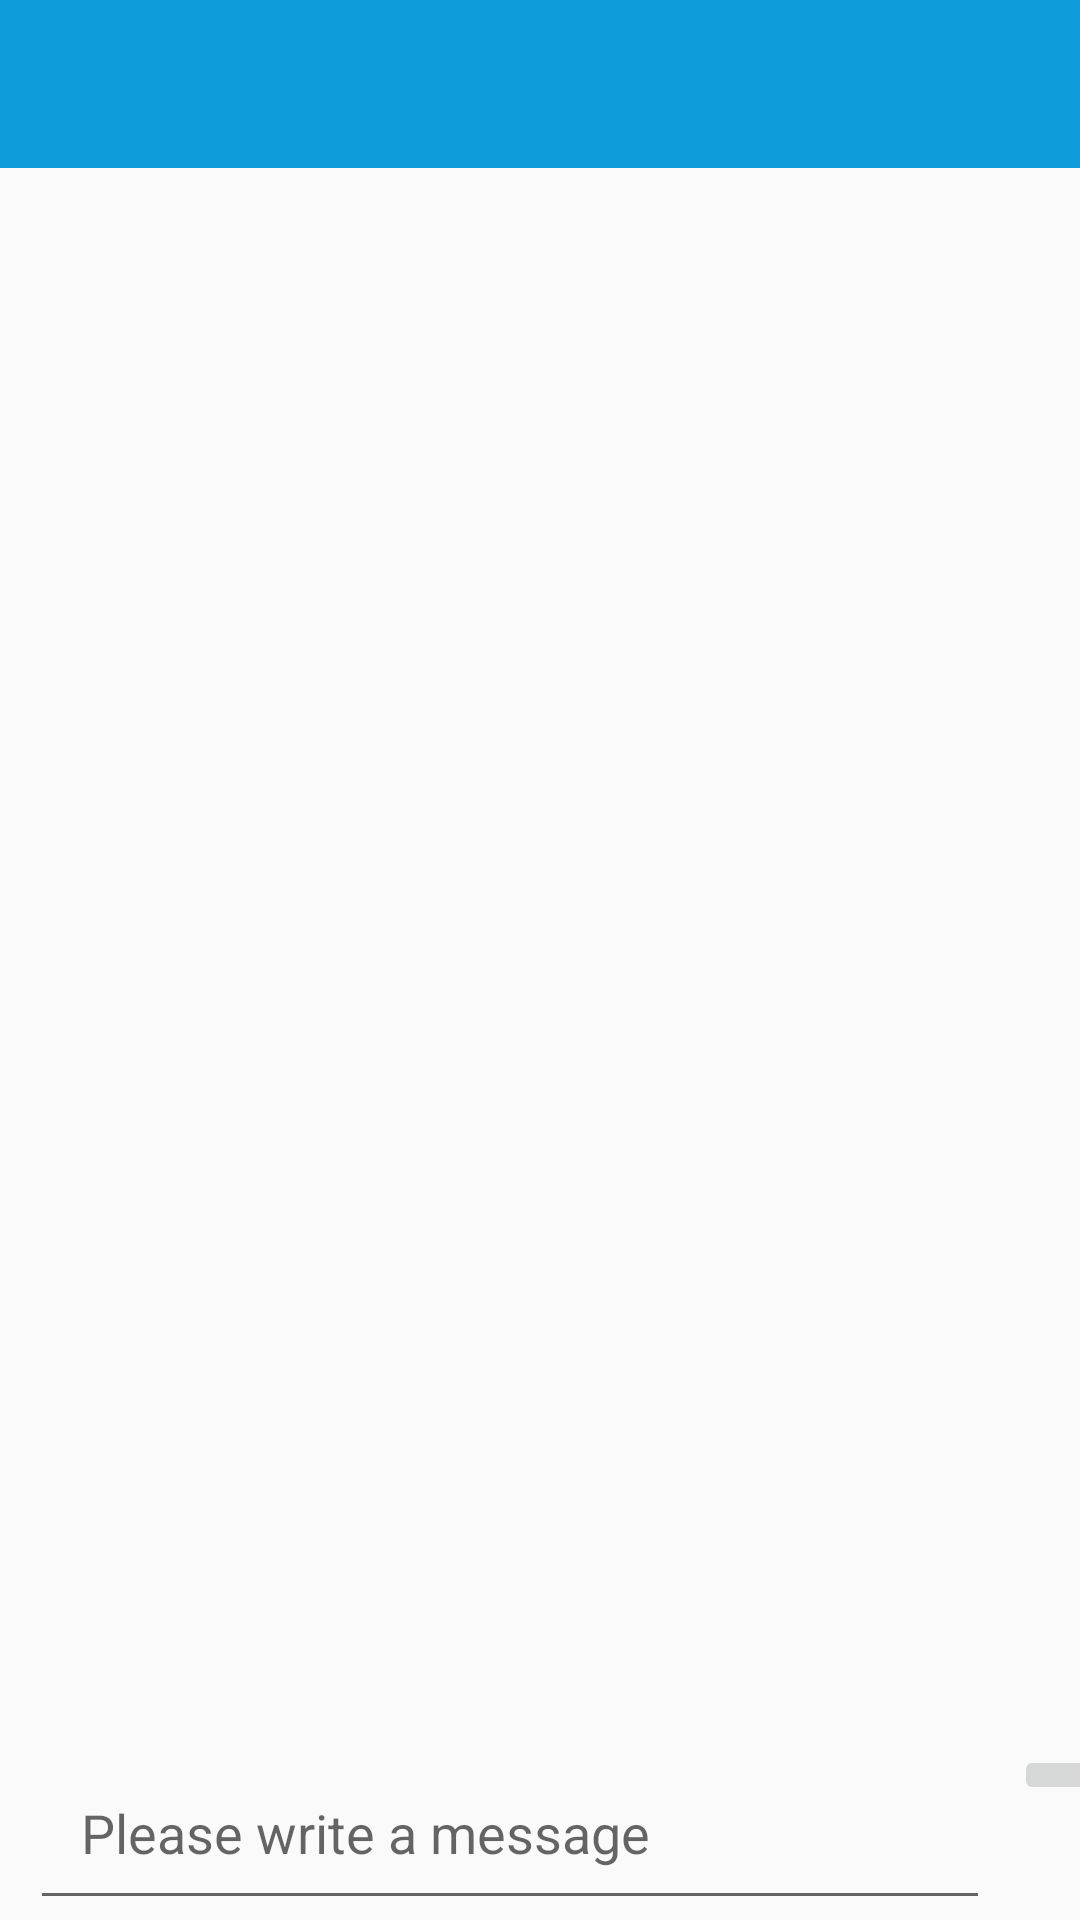

The Android layout XML behind this screen, and the referenced resources:
<!-- AndroidManifest.xml: application theme AppTheme -->
<!-- res/layout/activity_group_chat.xml -->
<?xml version="1.0" encoding="utf-8"?>
<RelativeLayout xmlns:android="http://schemas.android.com/apk/res/android"
    xmlns:app="http://schemas.android.com/apk/res-auto"
    xmlns:tools="http://schemas.android.com/tools"
    android:layout_width="match_parent"
    android:layout_height="match_parent"
    tools:context=".GroupChatActivity">
    <include
        android:id="@+id/group_chat_bar_layout"
        layout="@layout/app_bar_layout"
        >

    </include>
    <ScrollView
        android:layout_width="match_parent"
        android:layout_height="wrap_content"
       android:id="@+id/my_scroll_view"
        android:layout_below="@+id/group_chat_bar_layout"
        android:layout_above="@+id/myLinearLayout">
        <LinearLayout
            android:layout_width="match_parent"
            android:layout_height="match_parent"
            android:orientation="vertical">
            <TextView
                android:layout_width="match_parent"
                android:layout_height="wrap_content"
                android:id="@+id/group_chat_text_display"
                android:padding="10dp"
                android:textAllCaps="false"
                android:textSize="20sp"
                android:textColor="@android:color/background_dark"
                android:layout_marginStart="2dp"
                android:layout_marginEnd="2dp"
                android:layout_marginBottom="50dp">

            </TextView>
        </LinearLayout>
    </ScrollView>
    <LinearLayout
        android:layout_width="match_parent"
        android:layout_height="wrap_content"
        android:orientation="horizontal"
        android:id="@+id/myLinearLayout"
        android:layout_alignParentBottom="true"
        android:layout_alignParentStart="true">
        <EditText
            android:layout_width="320dp"
            android:layout_height="wrap_content"
            android:id="@+id/input_group_message"
            android:layout_marginLeft="10dp"
            android:hint="Please write a message"
            android:padding="17dp">

        </EditText>
        <ImageButton
            android:layout_width="50dp"
            android:layout_marginLeft="8dp"
            android:layout_height="wrap_content"
            android:src="@drawable/send_message"
            android:id="@+id/send_message_button">

        </ImageButton>

    </LinearLayout>
</RelativeLayout>
<!-- res/layout/app_bar_layout.xml (included above) -->
<?xml version="1.0" encoding="utf-8"?>
<androidx.appcompat.widget.Toolbar xmlns:android="http://schemas.android.com/apk/res/android"
    android:id="@+id/main_app_bar"
    android:layout_width="match_parent"
    android:layout_height="wrap_content"
    android:background="@color/colorPrimary"
    android:theme="@style/ThemeOverlay.AppCompat.Dark.ActionBar">
</androidx.appcompat.widget.Toolbar>
<!-- resources referenced by this layout -->
<resources>
  <color name="colorPrimary">#0F9BDA</color>
  <style name="AppTheme" parent="Theme.AppCompat.Light.NoActionBar">
          
          <item name="colorPrimary">@color/colorPrimary</item>
          <item name="colorPrimaryDark">@color/colorPrimaryDark</item>
          <item name="colorAccent">@color/colorAccent</item>
      </style>
  <color name="colorPrimaryDark">#037CDC</color>
  <color name="colorAccent">#EFEEEE</color>
</resources>
